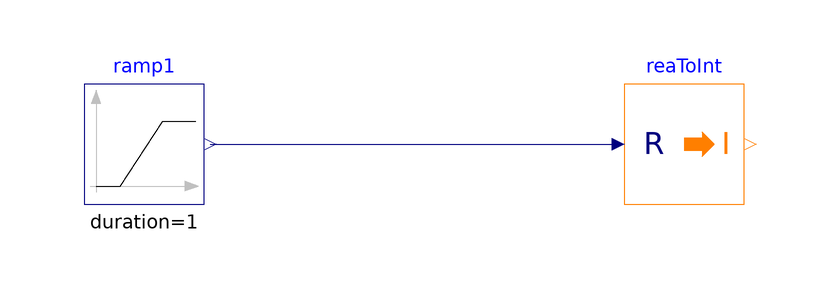

This picture is the connection diagram that the Modelica source below describes through its graphical annotations.

model RealToInteger
  "Validation model for the RealToInteger block"
  BuildingsLite.Controls.OBC.CDL.Conversions.RealToInteger reaToInt
    "Block that converts Real to Integer signal"
    annotation (Placement(transformation(extent={{30,-10},{50,10}})));
  BuildingsLite.Controls.OBC.CDL.Reals.Sources.Ramp ramp1(
    duration=1,
    offset=-3.5,
    height=7.0)
    "Block that generates ramp signal"
    annotation (Placement(transformation(extent={{-60,-10},{-40,10}})));

equation
  connect(ramp1.y,reaToInt.u)
    annotation (Line(points={{-39,0},{28,0}},color={0,0,127}));
  annotation (
    experiment(
      StopTime=1.0,
      Tolerance=1e-06),
    __Dymola_Commands(
      file="modelica://Buildings/Resources/Scripts/Dymola/Controls/OBC/CDL/Conversions/Validation/RealToInteger.mos" "Simulate and plot"),
    Documentation(
      info="<html>
<p>
Validation test for the block
<a href=\"modelica://BuildingsLite.Controls.OBC.CDL.Conversions.RealToInteger\">
BuildingsLite.Controls.OBC.CDL.Conversions.RealToInteger</a>.
</p>
</html>",
      revisions="<html>
<ul>
<li>
March 31, 2017, by Jianjun Hu:<br/>
First implementation.
</li>
</ul>
</html>"),
    Icon(
      graphics={
        Ellipse(
          lineColor={75,138,73},
          fillColor={255,255,255},
          fillPattern=FillPattern.Solid,
          extent={{-100,-100},{100,100}}),
        Polygon(
          lineColor={0,0,255},
          fillColor={75,138,73},
          pattern=LinePattern.None,
          fillPattern=FillPattern.Solid,
          points={{-36,60},{64,0},{-36,-60},{-36,60}})}));
end RealToInteger;